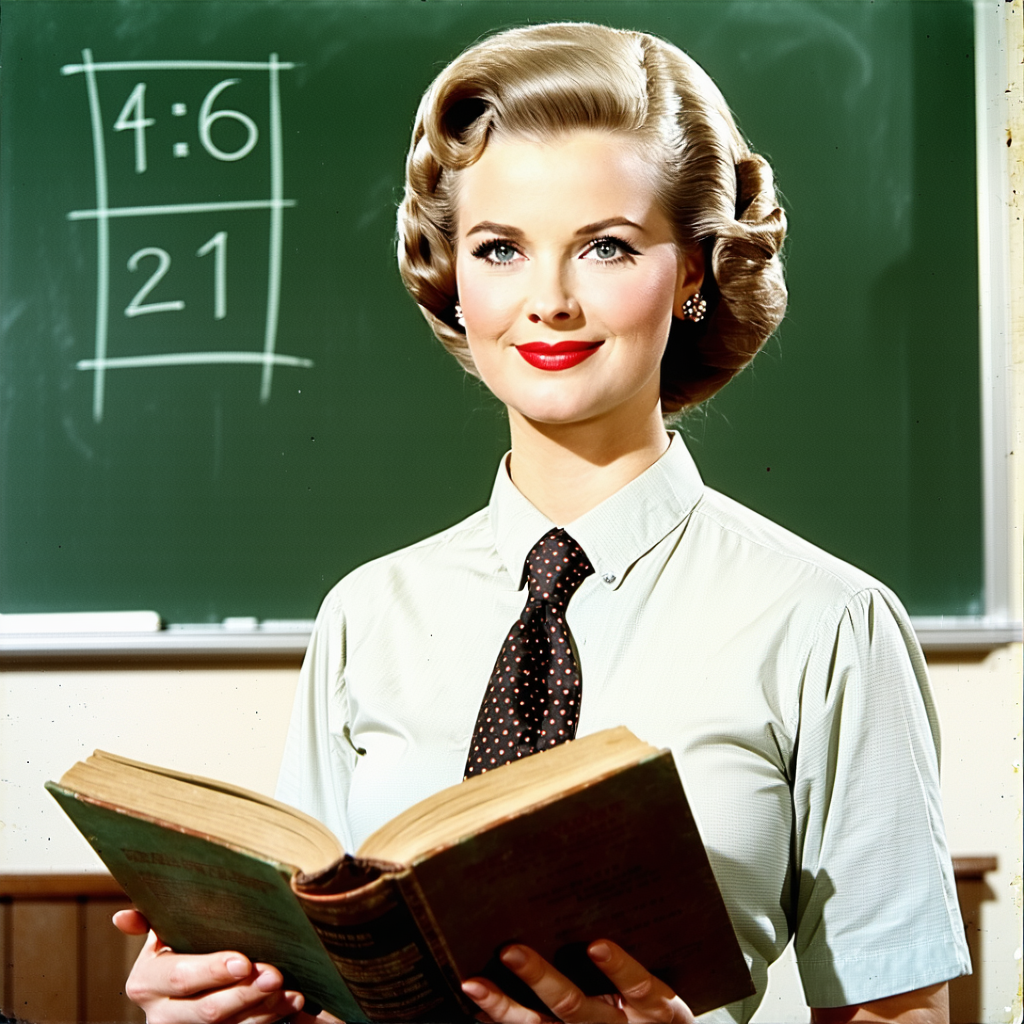
Generation parameters embedded in this image by ComfyUI (PNG 'prompt' text chunk: the API-format workflow graph, JSON):
{"4":{"inputs":{"ckpt_name":"sd3.5_large.safetensors"},"class_type":"CheckpointLoaderSimple"},"6":{"inputs":{"text":"A teacher","clip":["11",0]},"class_type":"CLIPTextEncode"},"8":{"inputs":{"samples":["294",0],"vae":["4",2]},"class_type":"VAEDecode"},"11":{"inputs":{"clip_name1":"clip_g.safetensors","clip_name2":"clip_l.safetensors","clip_name3":"t5xxl_fp16.safetensors"},"class_type":"TripleCLIPLoader"},"13":{"inputs":{"shift":3.0,"model":["4",0]},"class_type":"ModelSamplingSD3"},"67":{"inputs":{"conditioning":["71",0]},"class_type":"ConditioningZeroOut"},"68":{"inputs":{"start":0.1,"end":1.0,"conditioning":["67",0]},"class_type":"ConditioningSetTimestepRange"},"69":{"inputs":{"conditioning_1":["68",0],"conditioning_2":["70",0]},"class_type":"ConditioningCombine"},"70":{"inputs":{"start":0.0,"end":0.1,"conditioning":["71",0]},"class_type":"ConditioningSetTimestepRange"},"71":{"inputs":{"text":"","clip":["11",0]},"class_type":"CLIPTextEncode"},"135":{"inputs":{"width":1024,"height":1024,"batch_size":10},"class_type":"EmptySD3LatentImage"},"294":{"inputs":{"seed":801161619702028,"steps":40,"cfg":4.5,"sampler_name":"dpmpp_2m","scheduler":"sgm_uniform","denoise":1.0,"model":["13",0],"positive":["6",0],"negative":["69",0],"latent_image":["135",0]},"class_type":"KSampler"},"301":{"inputs":{"filename_prefix":"ComfyUI","images":["8",0]},"class_type":"SaveImage"}}